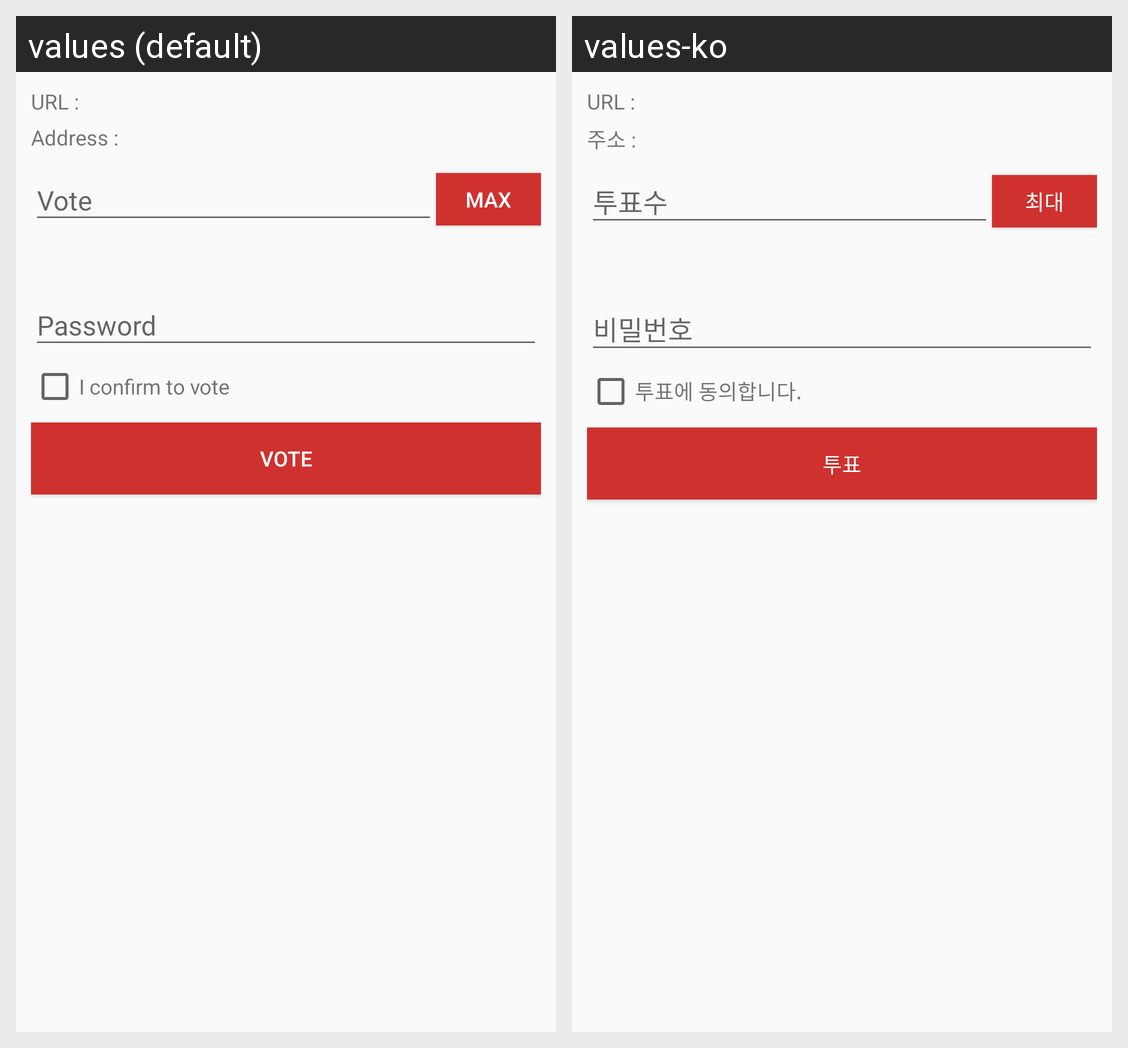

Here is an Android app screen in its default locale and in the app's own translations. Write out the translated-string differences for the strings that appear on this screen.
Android screen res/layout/dialog_vote.xml rendered under 2 locales, left to right: values (default), values-ko. Device: Nexus 5 (rendered at 1080×1920; each locale shown at half size, 540×960, under a caption strip naming it); theme AppTheme.
Strings drawn on this screen, with the default value and each locale's value (text and hints the layout hard-codes, and strings that could not be matched under every locale, appear in the picture but are not listed):

url_text
  values: URL :
  values-ko: URL :

vote_address_text
  values: Address :
  values-ko: 주소 :

max_button_text
  values: Max
  values-ko: 최대

vote_confirm_text
  values: I confirm to vote
  values-ko: 투표에 동의합니다.

vote_text
  values: Vote
  values-ko: 투표
